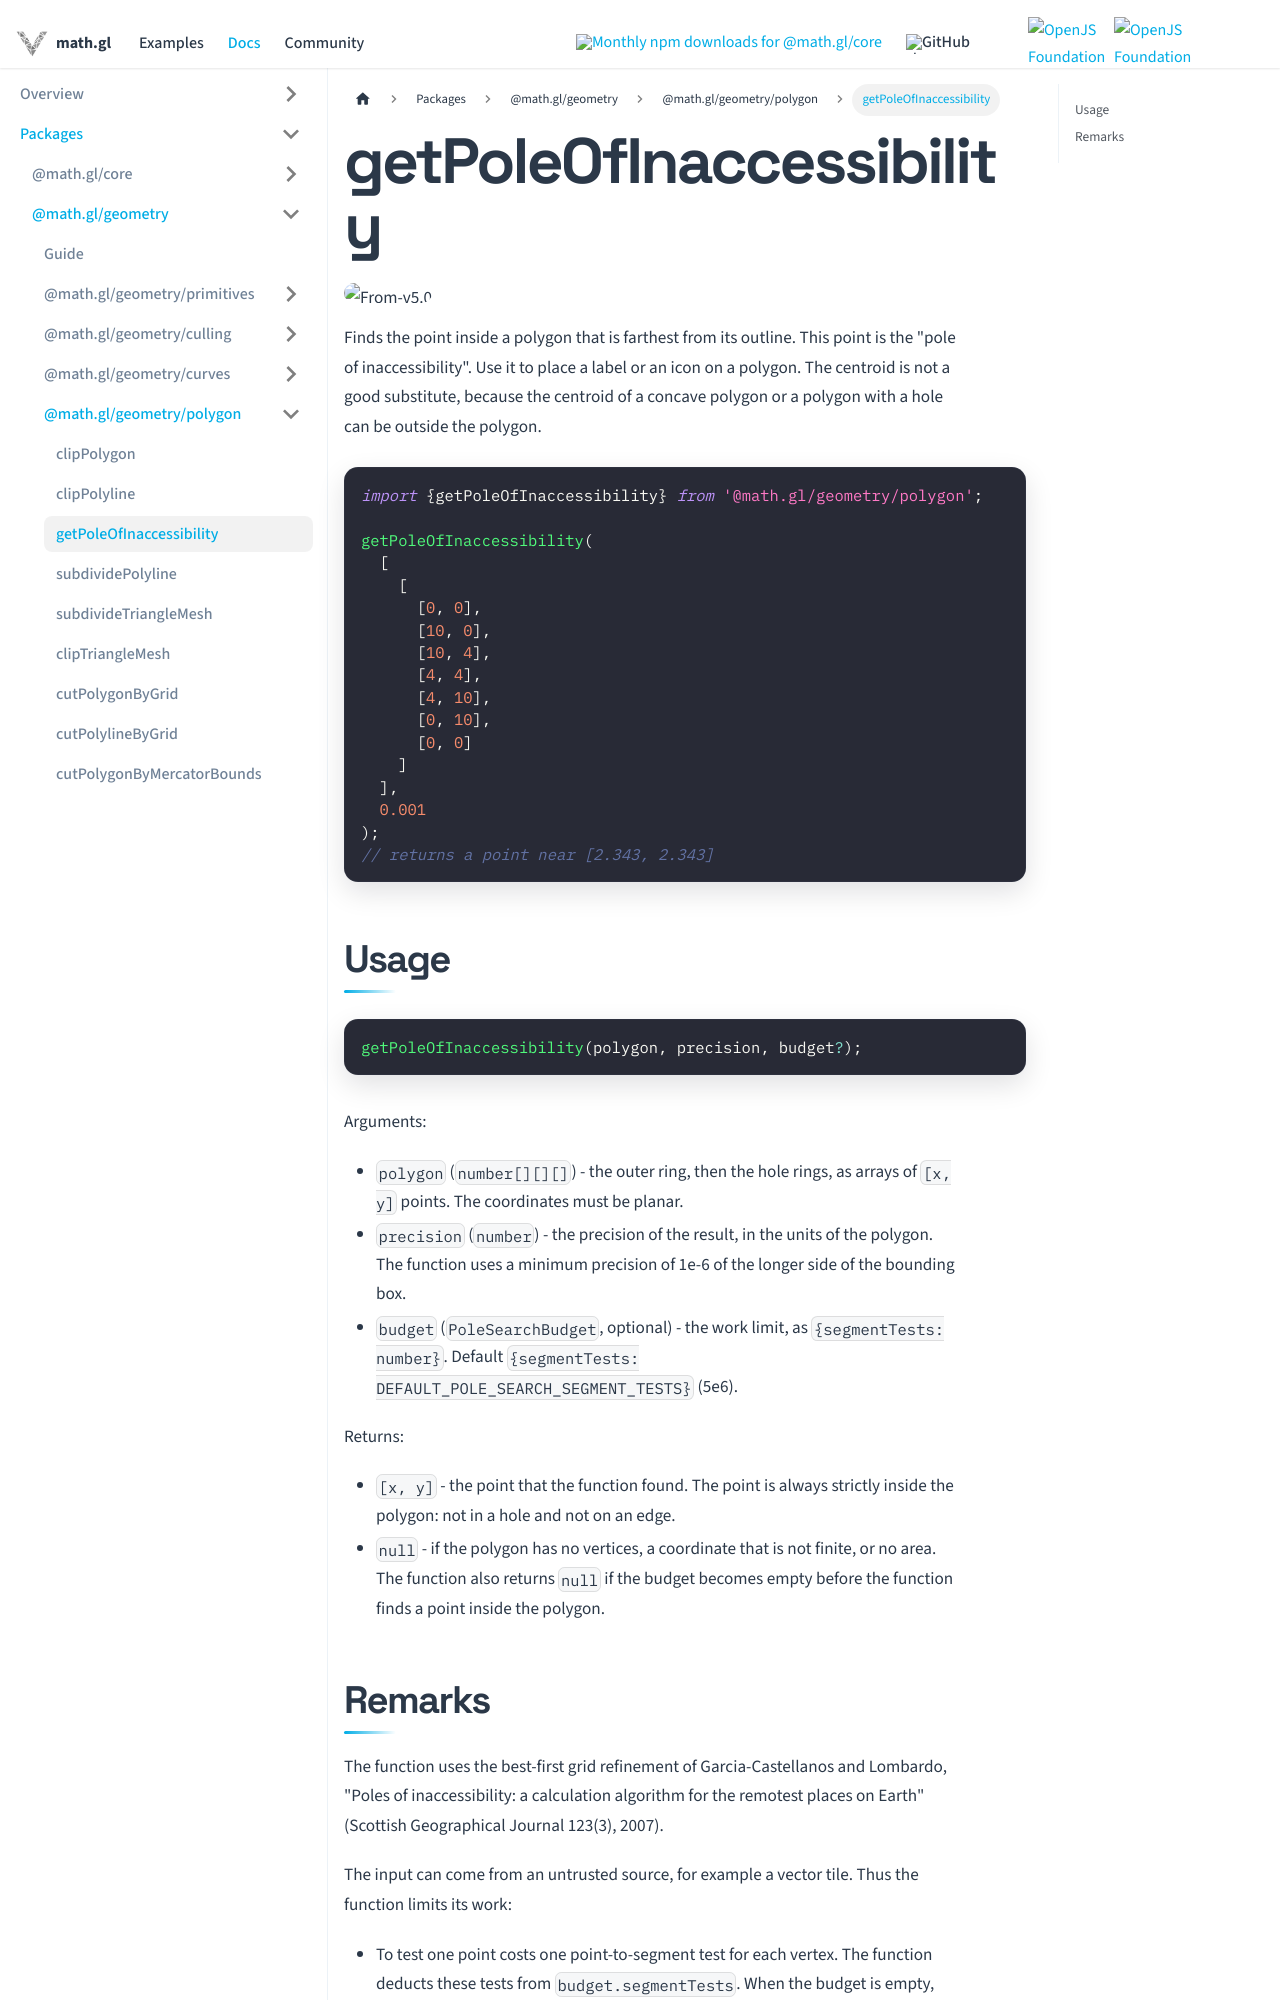

repository: visgl/math.gl · page: docs/modules/geometry/polygon/api-reference/get-pole-of-inaccessibility.html · generator: docusaurus

# getPoleOfInaccessibility

<p class="badges">
  <img src="https://img.shields.io/badge/From-v5.0-blue.svg?style=flat-square" alt="From-v5.0" />
</p>

Finds the point inside a polygon that is farthest from its outline. This point is the "pole of inaccessibility". Use it to place a label or an icon on a polygon. The centroid is not a good substitute, because the centroid of a concave polygon or a polygon with a hole can be outside the polygon.

```ts
import {getPoleOfInaccessibility} from '@math.gl/geometry/polygon';

getPoleOfInaccessibility(
  [
    [
      [0, 0],
      [10, 0],
      [10, 4],
      [4, 4],
      [4, 10],
      [0, 10],
      [0, 0]
    ]
  ],
  0.001
);
// returns a point near [2.343, 2.343]
```

## Usage

```ts
getPoleOfInaccessibility(polygon, precision, budget?);
```

Arguments:

- `polygon` (`number[][][]`) - the outer ring, then the hole rings, as arrays of `[x, y]` points. The coordinates must be planar.
- `precision` (`number`) - the precision of the result, in the units of the polygon. The function uses a minimum precision of 1e-6 of the longer side of the bounding box.
- `budget` (`PoleSearchBudget`, optional) - the work limit, as `{segmentTests: number}`. Default `{segmentTests: DEFAULT_POLE_SEARCH_SEGMENT_TESTS}` (5e6).

Returns:

- `[x, y]` - the point that the function found. The point is always strictly inside the polygon: not in a hole and not on an edge.
- `null` - if the polygon has no vertices, a coordinate that is not finite, or no area. The function also returns `null` if the budget becomes empty before the function finds a point inside the polygon.
